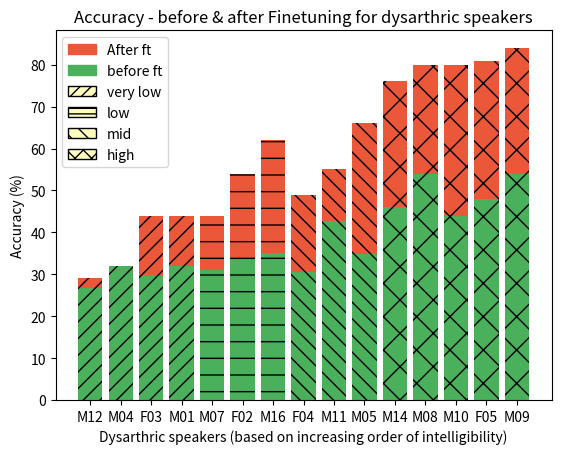

Here is the Python script that generated this plot:
import sys
import matplotlib.pyplot as plt
import seaborn as sns
import matplotlib.patches as mpatches

spkrs = ['M12','M04', 'F03',  'M01',   'M07', 'F02', 'M16',   'F04', 'M11', 'M05',  'M14', 'M08', 'M10', 'F05', 'M09']

###  spkerwise covering all utterences
bfre_ft_acc = [ 0.268, 0.320, 0.296, 0.32,     0.31, 0.34, 0.35,   0.305,  0.427,  0.349,      0.46, 0.54, 0.44, 0.48, 0.54] 
bfre_ft_acc = [i*100 for i in bfre_ft_acc]
aftr_ft_acc  = [0.29, 0.28, 0.44,  0.44,       0.44, 0.54, 0.62,      0.49,  0.55, 0.66,         0.76, 0.80, 0.80, 0.81,  0.84] 
aftr_ft_acc = [i*100 for i in aftr_ft_acc]
patterns = {'M04': '//', 'F03': '//', 'M12': '//', 'M01': '//', 
            'M07': '-', 'F02': '-', 'M16': '-', 
            'M05': '\\\\', 'M11': '\\\\', 'F04': '\\\\', 
            'M09': 'X', 'M14': 'X', 'M08': 'x', 'M10': 'X', 'F05': 'X'}

hatches = [patterns[spkr] for spkr in spkrs]

plt.bar(spkrs, aftr_ft_acc, color='#EA5739', hatch=hatches, label= 'After ft')
plt.bar(spkrs, bfre_ft_acc, color='#4BB05C', hatch=hatches, label= 'before ft')

a = mpatches.Patch(color='#EA5739', label= 'After ft')
b = mpatches.Patch(color='#4BB05C', label= 'before ft')
c = mpatches.Patch( facecolor='#FEFFBE', hatch='///' ,edgecolor='black',label= 'very low')
d = mpatches.Patch( facecolor='#FEFFBE', hatch='---' ,edgecolor='black',label= 'low')
e = mpatches.Patch( facecolor='#FEFFBE', hatch='\\\\' ,edgecolor='black',label= 'mid')
f = mpatches.Patch( facecolor='#FEFFBE', hatch='XX' ,edgecolor='black',label= 'high')
plt.legend(handles=[a,b,c, d, e, f],  loc=2)

plt.title('Accuracy - before & after Finetuning for dysarthric speakers')
plt.xlabel('Dysarthric speakers (based on increasing order of intelligibility)')
plt.ylabel('Accuracy (%)')
plt.show()